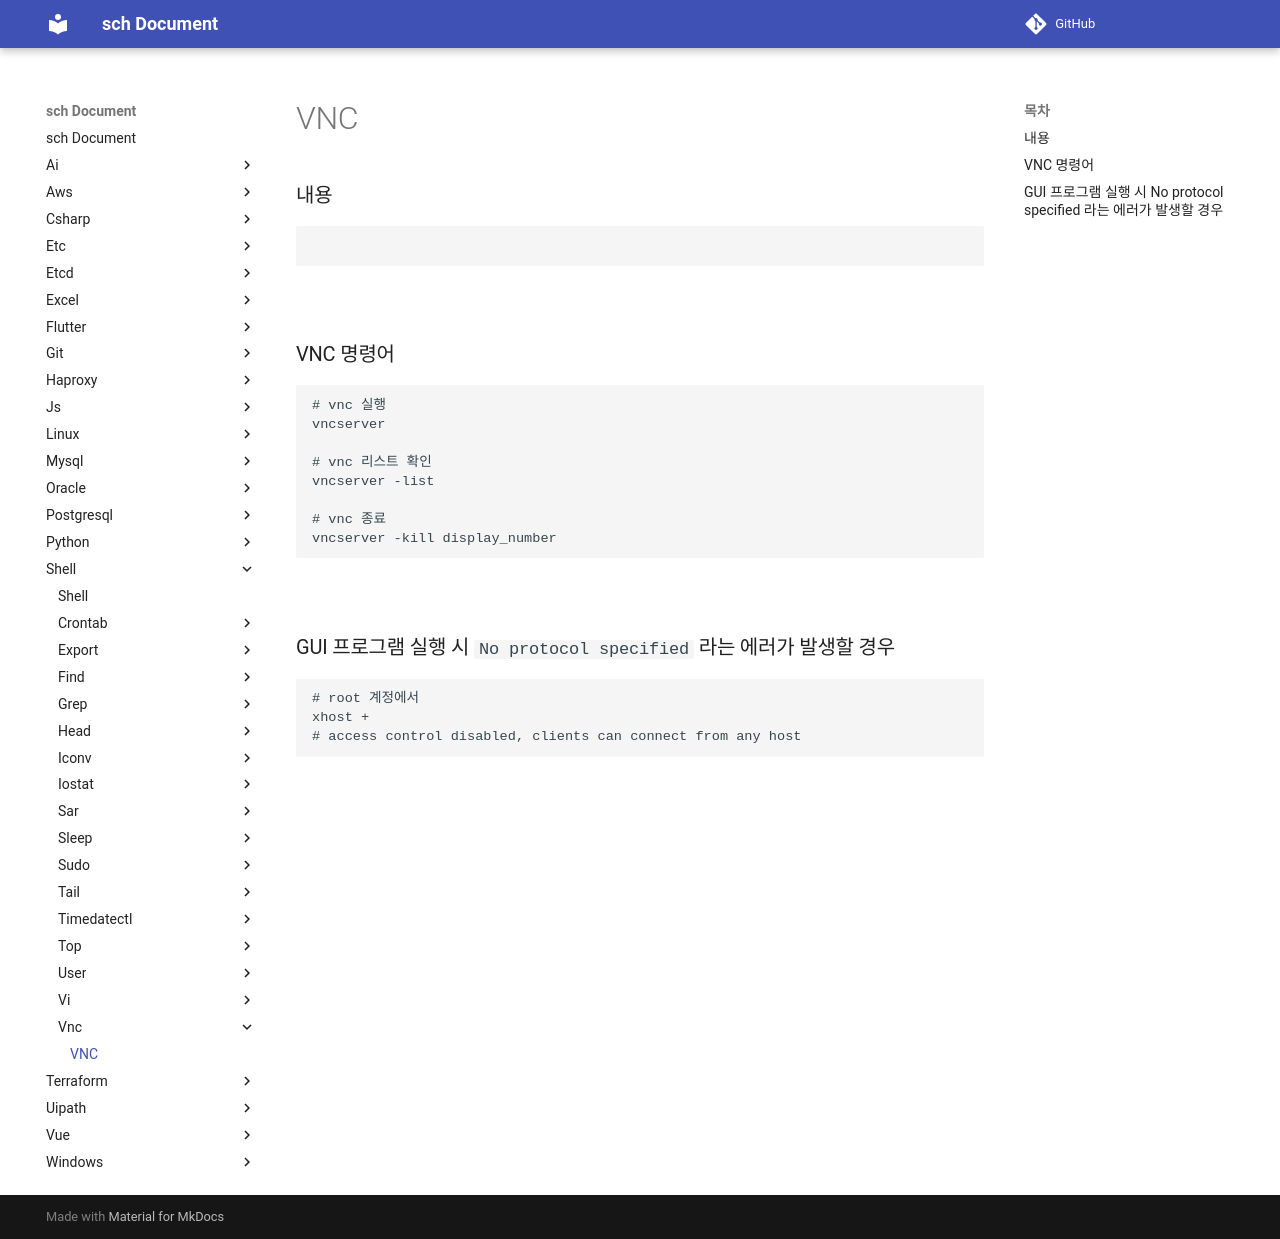

repository: sch6393/sch · page: shell/vnc/index.html · generator: mkdocs

VNC
===

### 내용
```sh

```

<br>

### VNC 명령어
```sh
# vnc 실행
vncserver

# vnc 리스트 확인
vncserver -list

# vnc 종료
vncserver -kill display_number
```

<br>

### GUI 프로그램 실행 시 `No protocol specified` 라는 에러가 발생할 경우
```sh
# root 계정에서
xhost +
# access control disabled, clients can connect from any host
```

<br>
